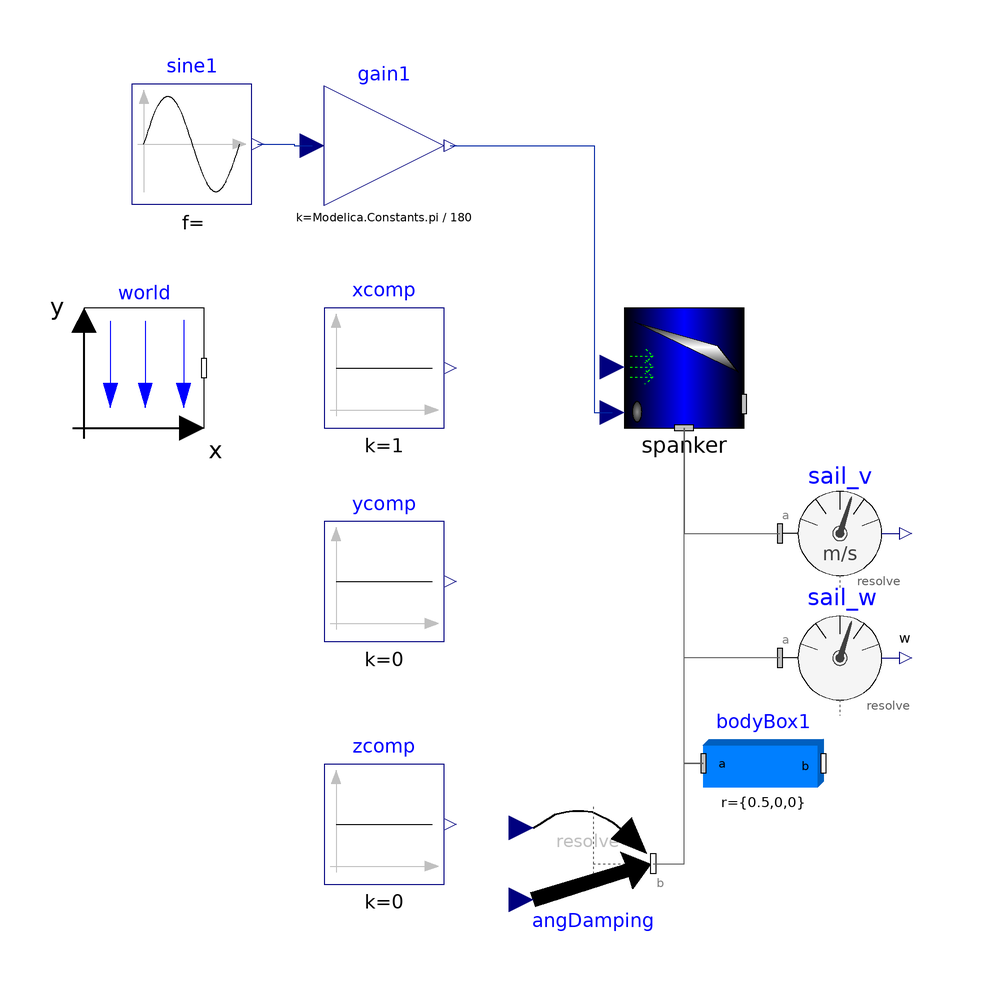

The component connection diagram of the Modelica model below, drawn from its own Placement and Line annotations.

model SpankerTest
  inner Modelica.Mechanics.MultiBody.World world(gravityType = Modelica.Mechanics.MultiBody.Types.GravityTypes.NoGravity) annotation(Placement(visible = true, transformation(origin = {-90, 0}, extent = {{-10, -10}, {10, 10}}, rotation = 0)));
  // Body attached to the spanker
  // Constant input
  Modelica.Blocks.Sources.Constant xcomp(k = 1) annotation(Placement(visible = true, transformation(origin = {-50, 0}, extent = {{-10, -10}, {10, 10}}, rotation = 0)));
  Modelica.Blocks.Sources.Constant ycomp(k = 0) annotation(Placement(visible = true, transformation(origin = {-50, -35.609}, extent = {{-10, -10}, {10, 10}}, rotation = 0)));
  Modelica.Blocks.Sources.Constant zcomp(k = 0) annotation(Placement(visible = true, transformation(origin = {-50, -76.09}, extent = {{-10, -10}, {10, 10}}, rotation = 0)));
  Modelica.Blocks.Math.Gain gain1(k = Modelica.Constants.pi / 180) annotation(Placement(visible = true, transformation(origin = {-50, 37.054}, extent = {{-10, -10}, {10, 10}}, rotation = 0)));
  parameter Real k_dw = 1000;
  // spanker
  Instances.Spanker spanker(r_COL = {0, 0, 0}, heightDirection = {0, 1, 0}, height = 1, width = 0.01, r_0.fixed = true, v_0.fixed = true, r_0.start = {0, 0, 0}, v_0.start = {0, 0, 0}, color = {0, 0, 0}, m = 10, length = 0.6) annotation(Placement(visible = true, transformation(origin = {0, 0}, extent = {{-10, -10}, {10, 10}}, rotation = 0)));
  // Sensor
  Modelica.Mechanics.MultiBody.Sensors.AbsoluteVelocity sail_v(resolveInFrame = Modelica.Mechanics.MultiBody.Types.ResolveInFrameA.world) annotation(Placement(visible = true, transformation(origin = {25.985, -27.609}, extent = {{-10, -10}, {10, 10}}, rotation = 0)));
  Modelica.Mechanics.MultiBody.Sensors.AbsoluteAngularVelocity sail_w(resolveInFrame = Modelica.Mechanics.MultiBody.Types.ResolveInFrameA.world) "Absolute angular velocity of the boat" annotation(Placement(visible = true, transformation(origin = {25.985, -48.376}, extent = {{-10, -10}, {10, 10}}, rotation = 0)));
  // Wind velocity vector
  Real v_w_W[3] "Wind absolute velocity vector resolved in the world frame";
  // Raft
  Modelica.Mechanics.MultiBody.Parts.BodyBox bodyBox1(r = {0.5, 0, 0}, r_shape = {-0.5, 0, 0}, widthDirection = {0, 0, 1}, width = 1, height = 0.01, r_0.fixed = false, v_0.fixed = false, angles_fixed = false, w_0_fixed = false, z_0_fixed = false, a_0.fixed = false) annotation(Placement(visible = true, transformation(origin = {13.248, -65.94}, extent = {{-10, -10}, {10, 10}}, rotation = 0)));
  // Damping
  Modelica.Mechanics.MultiBody.Forces.WorldForceAndTorque angDamping(animation = false) annotation(Placement(visible = true, transformation(origin = {-15.128, -82.66}, extent = {{-10, -10}, {10, 10}}, rotation = 0)));
  Modelica.Blocks.Sources.Sine sine1(freqHz = 1, amplitude = 45, offset = 1) annotation(Placement(visible = true, transformation(origin = {-82.014, 37.353}, extent = {{-10, -10}, {10, 10}}, rotation = 0)));
equation
  // Determing relative velocity
  v_w_W = {xcomp.y, ycomp.y, zcomp.y};
  spanker.windVel = v_w_W - sail_v.v;
  // Damping
  angDamping.torque[1] = -k_dw * sail_w.w[1];
  angDamping.torque[2] = 0;
  angDamping.torque[3] = -k_dw * sail_w.w[3];
  angDamping.force = zeros(3);
  connect(spanker.frame_a, sail_v.frame_a) annotation(Line(visible = true, origin = {5.328, -21.739}, points = {{-5.328, 11.739}, {-5.328, -5.87}, {10.657, -5.87}}, color = {95, 95, 95}));
  connect(gain1.y, spanker.heading) annotation(Line(visible = true, origin = {-20.25, 14.827}, points = {{-18.75, 22.227}, {5.25, 22.227}, {5.25, -22.227}, {8.25, -22.227}}, color = {1, 37, 163}));
  connect(bodyBox1.frame_a, spanker.frame_a) annotation(Line(visible = true, origin = {1.083, -47.293}, points = {{2.165, -18.647}, {-1.083, -18.647}, {-1.083, 37.293}}, color = {95, 95, 95}));
  connect(sail_w.frame_a, spanker.frame_a) annotation(Line(visible = true, origin = {5.328, -35.584}, points = {{10.657, -12.792}, {-5.328, -12.792}, {-5.328, 25.584}}, color = {95, 95, 95}));
  connect(angDamping.frame_b, bodyBox1.frame_a) annotation(Line(visible = true, origin = {-0.458, -74.3}, points = {{-4.669, -8.36}, {0.481, -8.36}, {0.481, 8.36}, {3.706, 8.36}}, color = {95, 95, 95}));
  connect(sine1.y, gain1.u) annotation(Line(visible = true, origin = {-65.754, 37.203}, points = {{-5.261, 0.149}, {0.754, 0.149}, {0.754, -0.149}, {3.754, -0.149}}, color = {1, 37, 163}));
end SpankerTest;